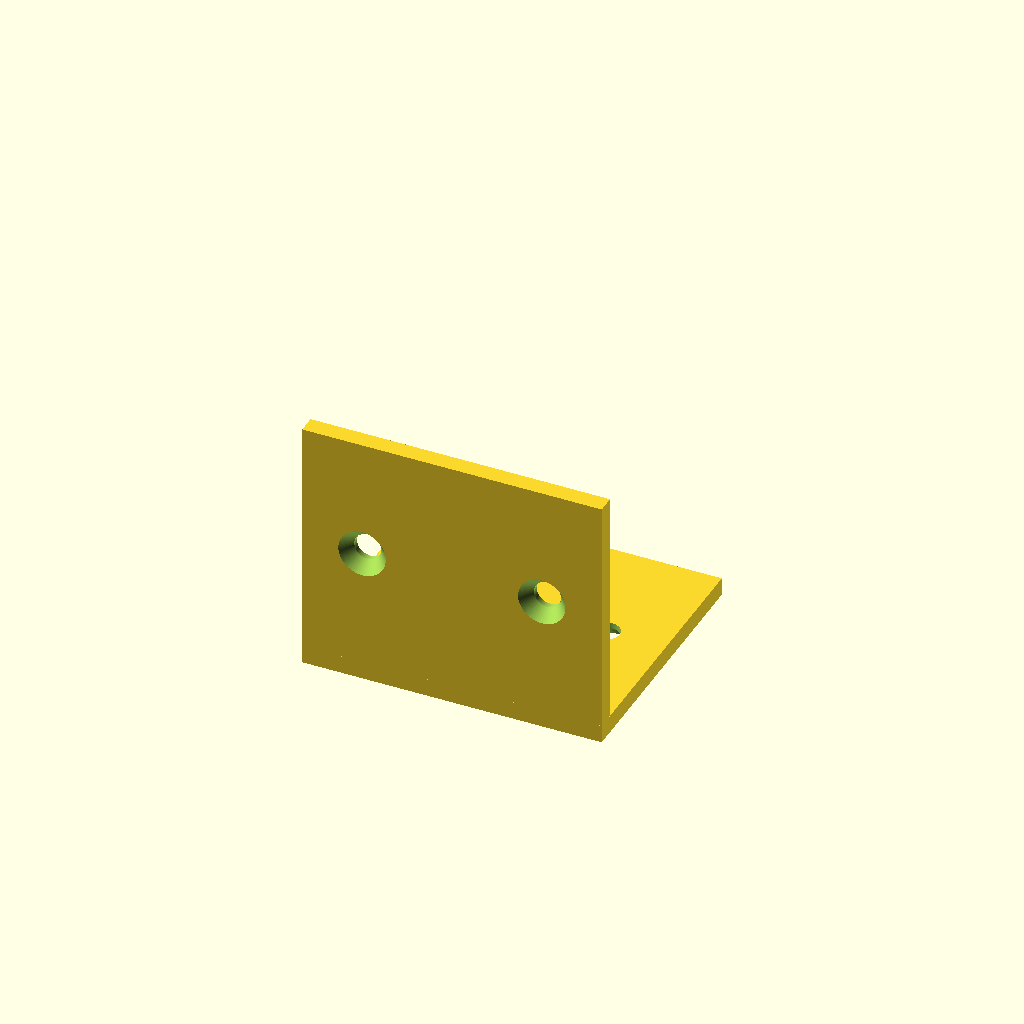
Cell 1: the model at its default parameters.
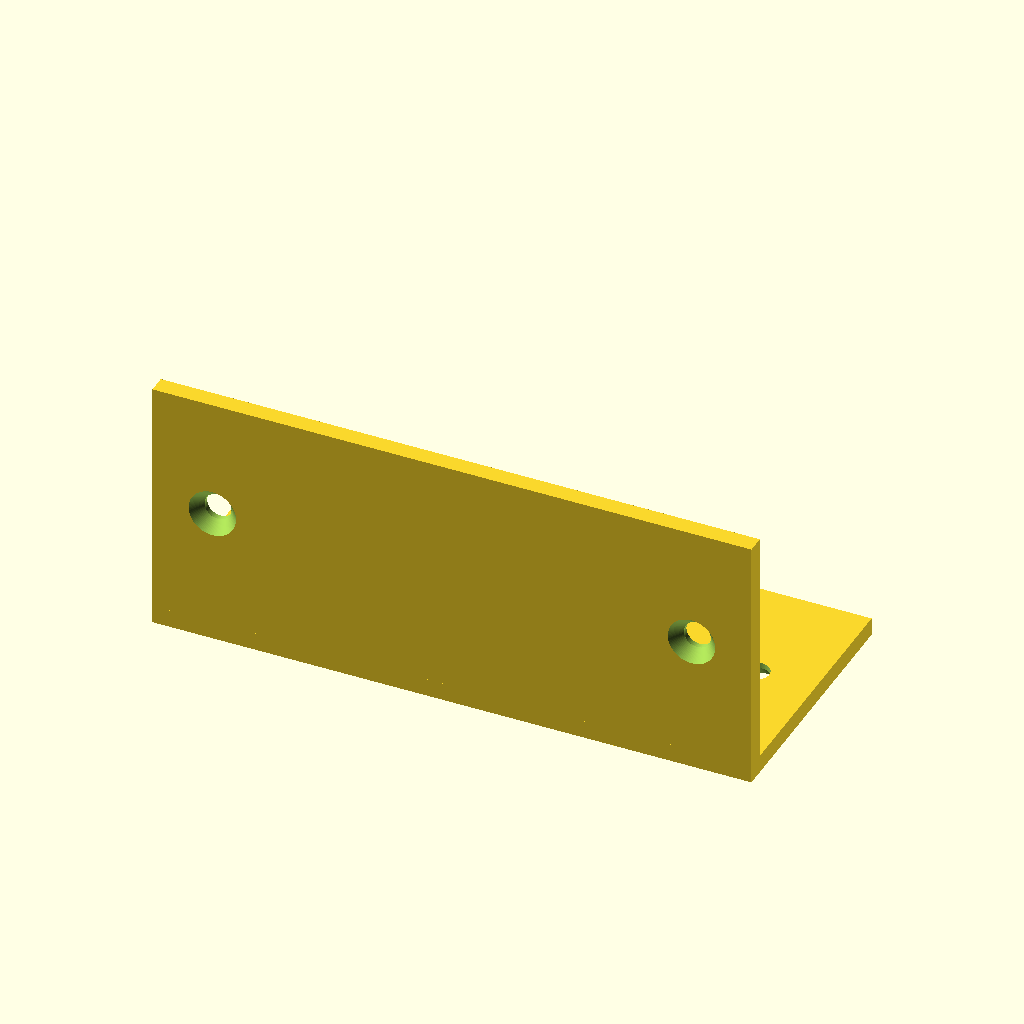
Cell 2 — w set to 100, the other parameters unchanged.
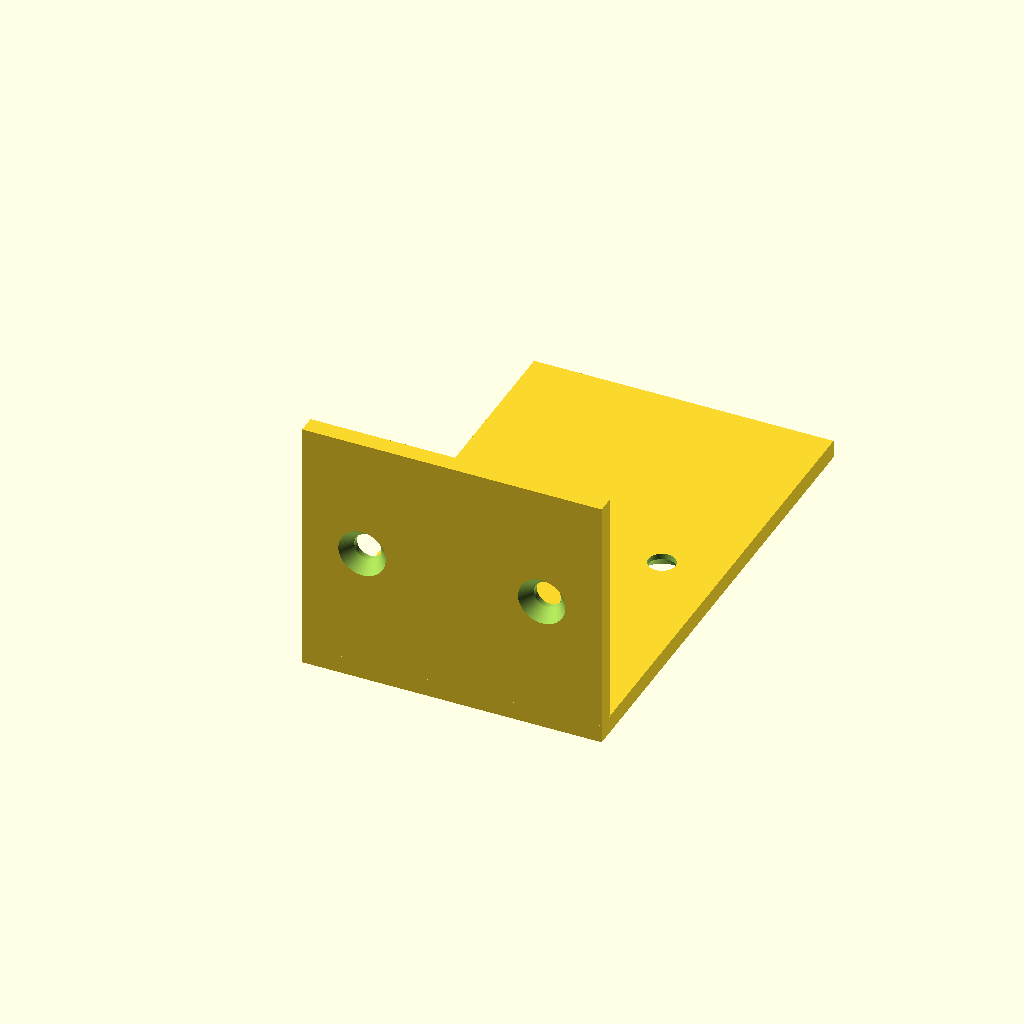
Cell 3 — d set to 80, the other parameters unchanged.
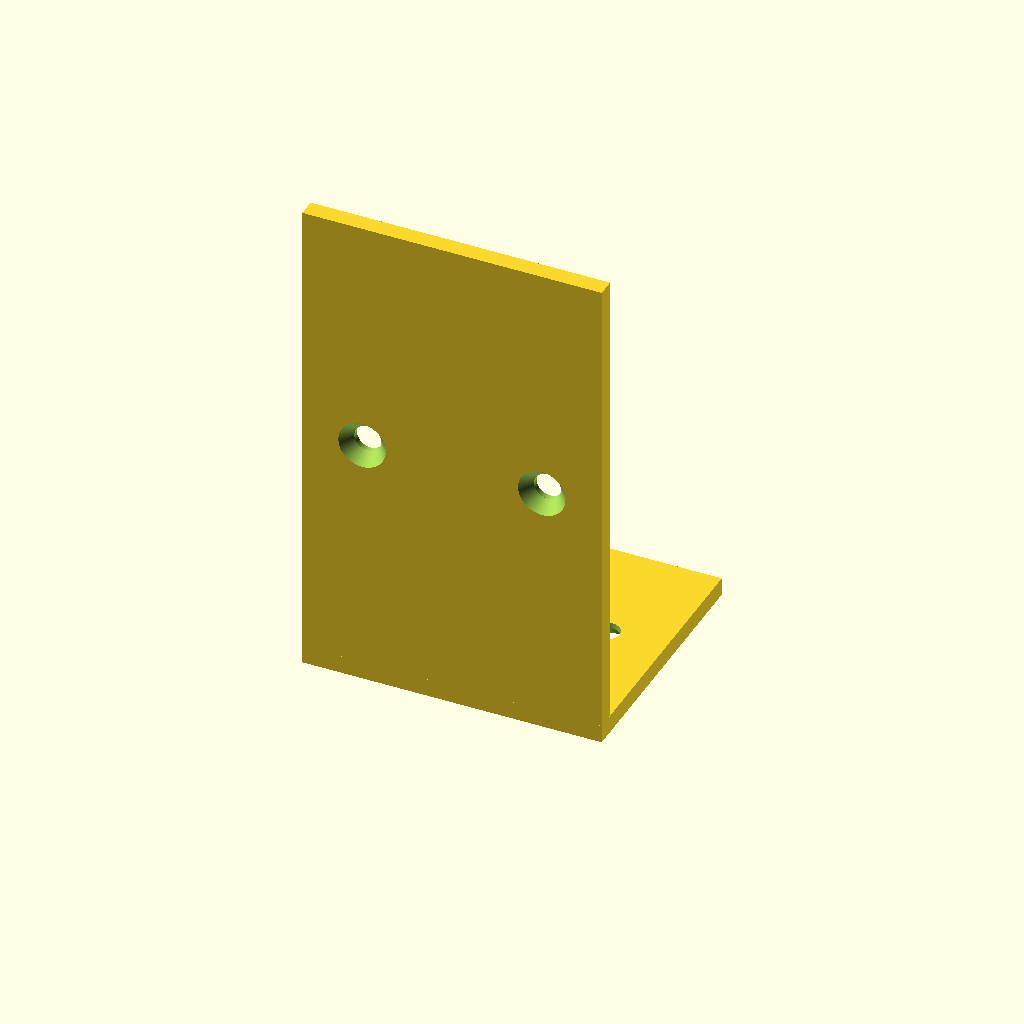
Cell 4: h = 80 (everything else at default).
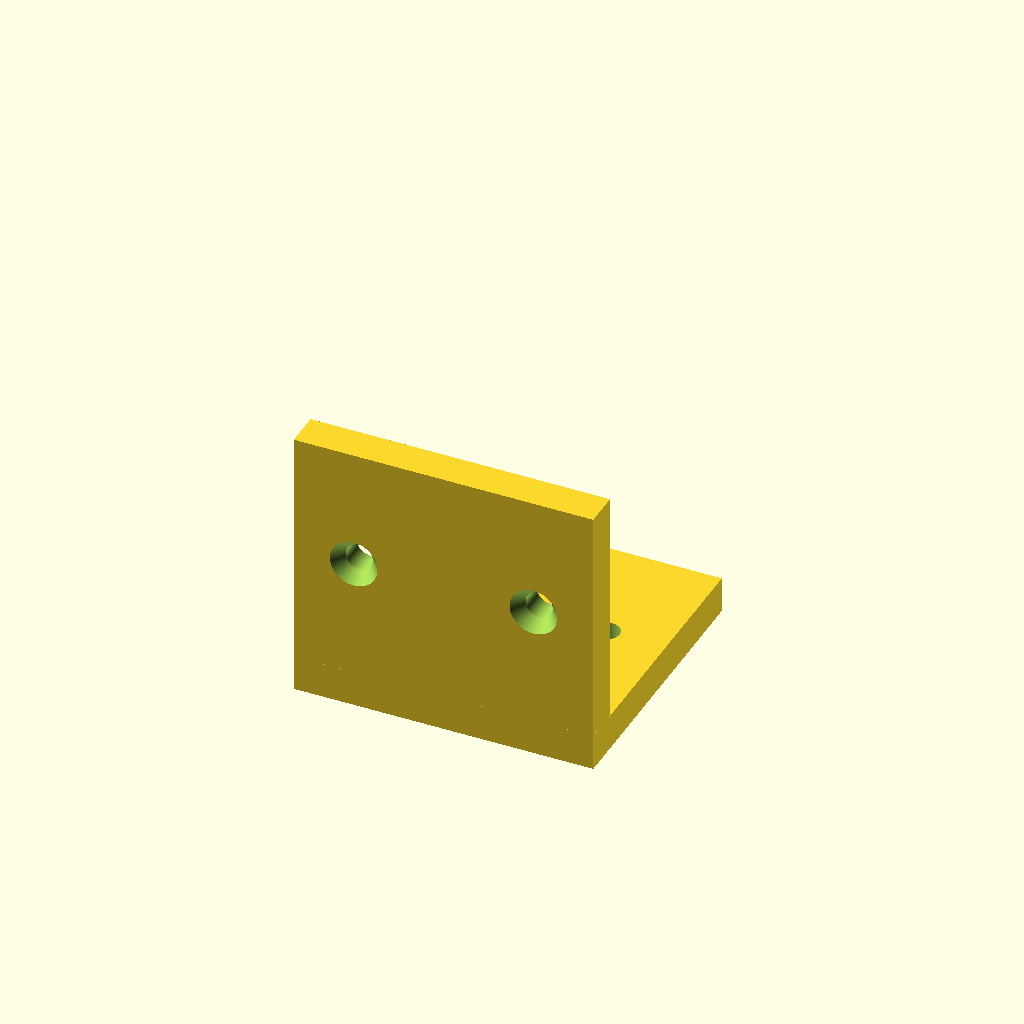
Cell 5 — t set to 6, the other parameters unchanged.
One fixed orthographic camera (rotation 55°, 0°, 25°; colour scheme Cornfield) for every cell.
The OpenSCAD source (results/tier-2-l-bracket/bare_gpt-5.5-de59e17d6b8d-2026-04-28T14-12-18-496Z/final.scad):
$fn = 96;

w = 50;
d = 40;
h = 40;
t = 3;

hole_d = 4.5;
cs_d = 8;
cs_depth = 2;

edge_offset = 10;
eps = 0.05;

hole_x = [
    -w / 2 + edge_offset,
     w / 2 - edge_offset
];

module bracket_body() {
    union() {
        // Horizontal flange: +Y direction, thickness toward -Z
        translate([-w / 2, 0, -t])
            cube([w, d, t]);

        // Vertical flange: +Z direction, thickness toward -Y
        translate([-w / 2, -t, 0])
            cube([w, t, h]);

        // Bend/corner material outside the inner corner
        translate([-w / 2, -t, -t])
            cube([w, t, t]);
    }
}

module horizontal_hole(x, y) {
    // Through hole
    translate([x, y, -t - eps])
        cylinder(h = t + 2 * eps, d = hole_d);

    // Countersink on outside face (-Z)
    translate([x, y, -t - eps])
        cylinder(h = cs_depth + 2 * eps, r1 = cs_d / 2, r2 = hole_d / 2);
}

module vertical_hole(x, z) {
    // Through hole
    translate([x, -t - eps, z])
        rotate([-90, 0, 0])
            cylinder(h = t + 2 * eps, d = hole_d);

    // Countersink on outside face (-Y)
    translate([x, -t - eps, z])
        rotate([-90, 0, 0])
            cylinder(h = cs_depth + 2 * eps, r1 = cs_d / 2, r2 = hole_d / 2);
}

difference() {
    bracket_body();

    for (x = hole_x) {
        horizontal_hole(x, d / 2);
        vertical_hole(x, h / 2);
    }
}
Parameter table extracted from the source (name, type, default, range or options):
w: number, default 50
d: number, default 40
h: number, default 40
t: number, default 3
hole_d: number, default 4.5
cs_d: number, default 8
cs_depth: number, default 2
edge_offset: number, default 10
eps: number, default 0.05
